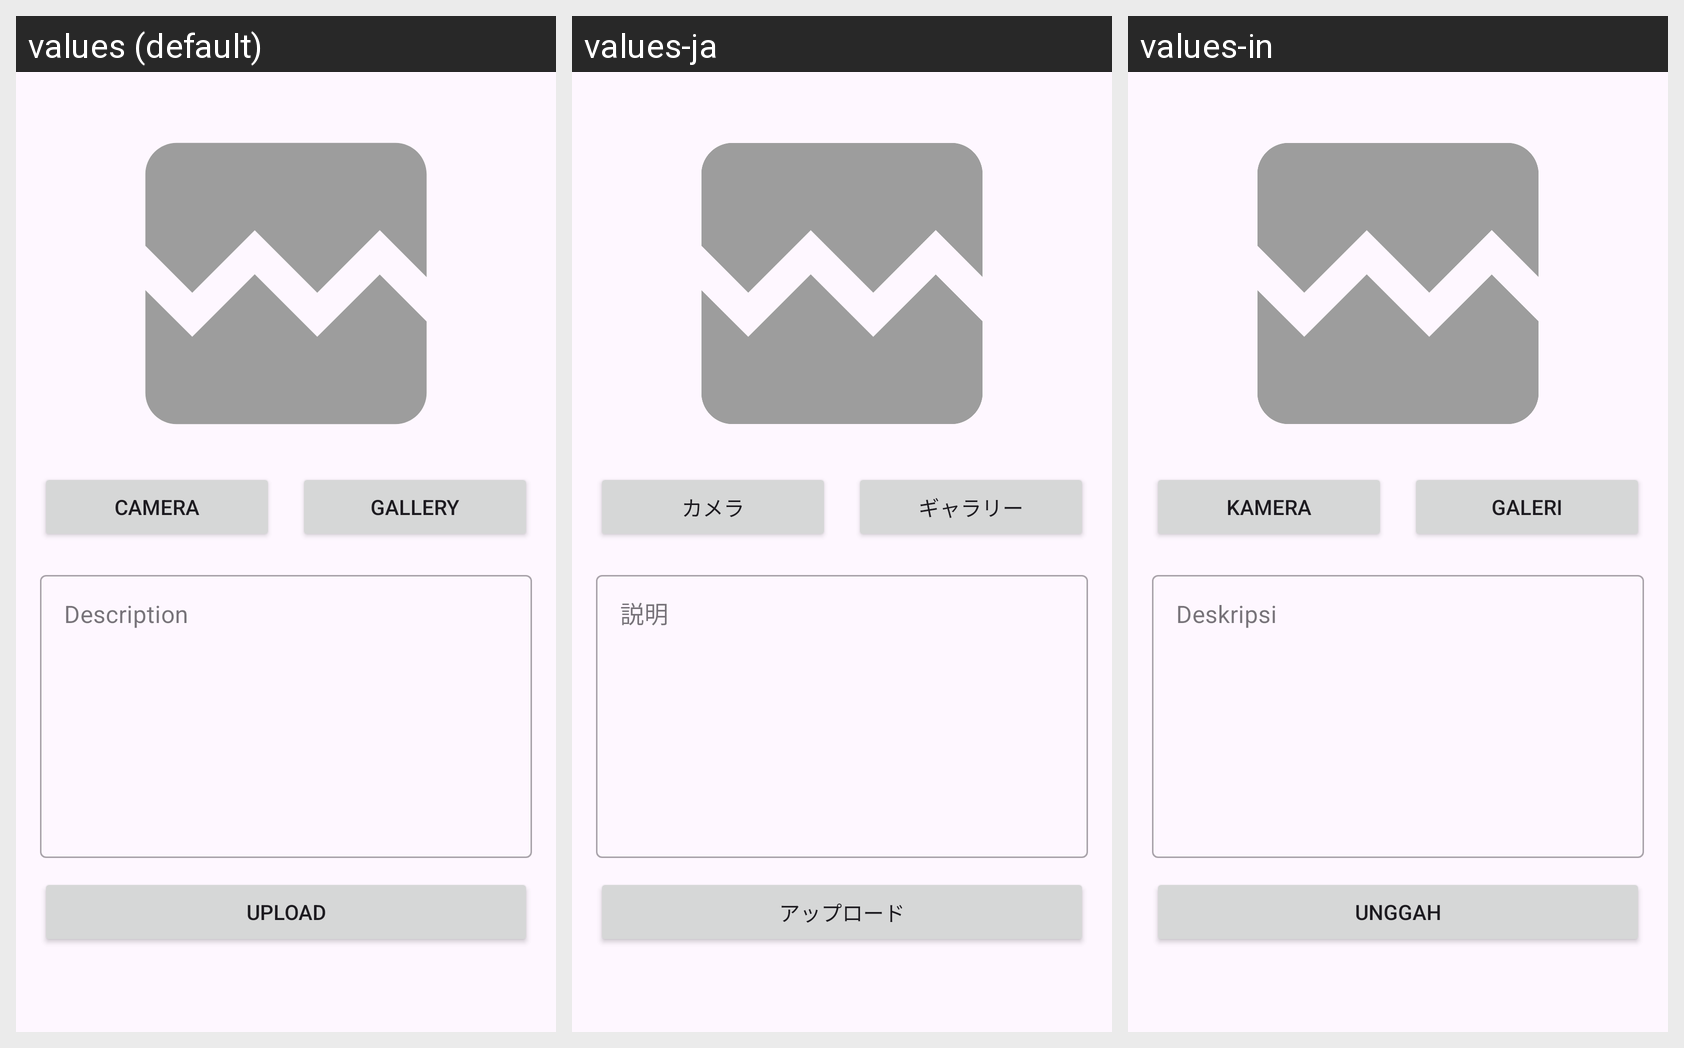

Strings drawn on this Android screen and how each of the app's shown locales translates them:
Android screen res/layout/activity_add_story.xml rendered under 3 locales, left to right: values (default), values-ja, values-in. Device: Nexus 5 (rendered at 1080×1920; each locale shown at half size, 540×960, under a caption strip naming it); theme Theme.SubmissionIntermediateAwal.
Strings drawn on this screen, with the default value and each locale's value (text and hints the layout hard-codes appear in the picture but are not listed):

camera
  values: Camera
  values-ja: カメラ
  values-in: Kamera

gallery
  values: Gallery
  values-ja: ギャラリー
  values-in: Galeri

description
  values: Description
  values-ja: 説明
  values-in: Deskripsi

upload
  values: Upload
  values-ja: アップロード
  values-in: Unggah
